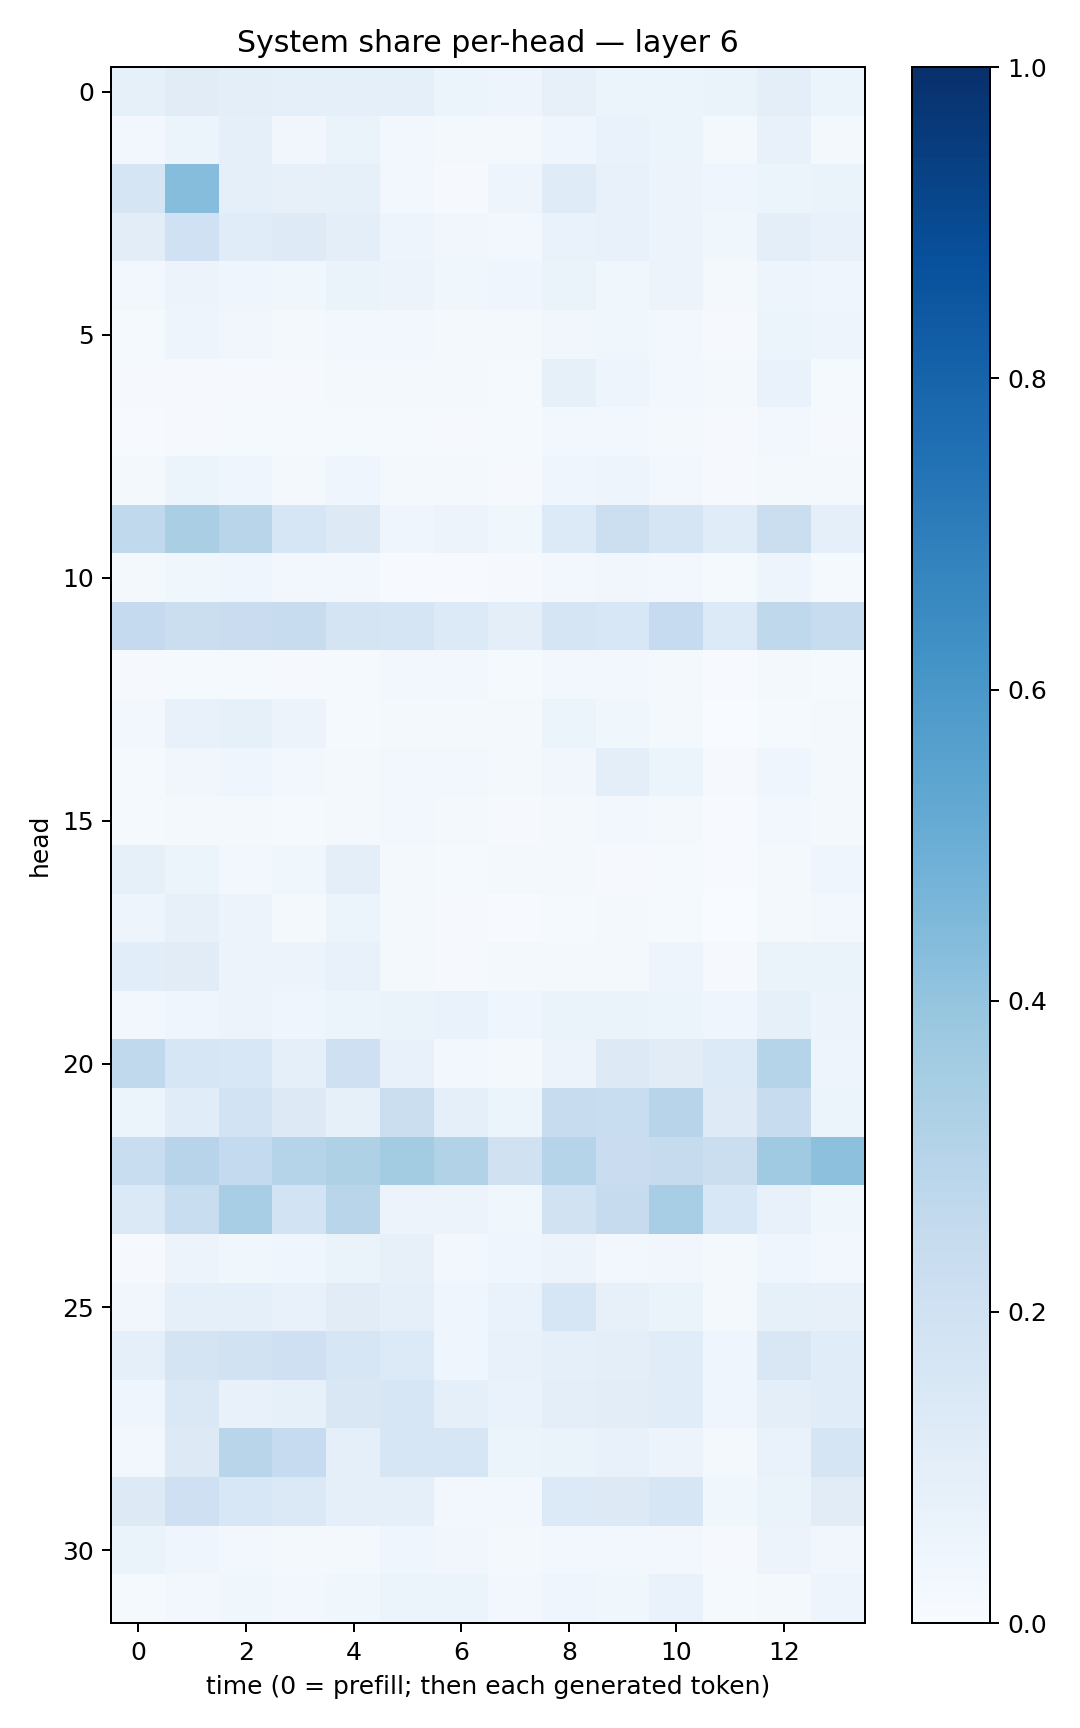

The table this chart was drawn from, first rows:
0.0821846, 0.11177105, 0.1001399, 0.08907739, 0.0922469, 0.086142495, 0.060311854, 0.04916824, 0.0801261, 0.060625993, 0.05158443, 0.06373527, 0.09882697, 0.06247953
0.02698, 0.06185, 0.09033, 0.03328, 0.0636, 0.02967, 0.02246, 0.02274, 0.04122, 0.06736, 0.06109, 0.02178, 0.07639, 0.01667
0.1699, 0.4316, 0.09088, 0.08012, 0.08518, 0.02428, 0.01055, 0.04759, 0.119, 0.07248, 0.05579, 0.04269, 0.06242, 0.0643
0.1025, 0.2009, 0.1162, 0.123, 0.1009, 0.04837, 0.03384, 0.02816, 0.06717, 0.0715, 0.05608, 0.03869, 0.09724, 0.07438
0.02996, 0.05627, 0.04387, 0.03597, 0.06634, 0.05581, 0.03585, 0.04137, 0.0664, 0.03587, 0.05624, 0.0168, 0.05068, 0.03912
0.01254, 0.04865, 0.03335, 0.02332, 0.031, 0.02439, 0.0229, 0.01947, 0.03413, 0.03675, 0.02879, 0.01079, 0.05931, 0.04993
0.009031, 0.01109, 0.009364, 0.008687, 0.01715, 0.02325, 0.02064, 0.01525, 0.08373, 0.04999, 0.02782, 0.01606, 0.06793, 0.01237
0.005058, 0.009596, 0.01304, 0.0136, 0.0126, 0.01315, 0.01099, 0.01519, 0.02862, 0.0245, 0.01811, 0.008568, 0.03057, 0.008658
0.01577, 0.05303, 0.03954, 0.02065, 0.044, 0.01798, 0.02323, 0.0103, 0.04105, 0.0476, 0.02496, 0.008848, 0.02129, 0.01679
0.2649, 0.3378, 0.2911, 0.1575, 0.1308, 0.0405, 0.05471, 0.03752, 0.1342, 0.2173, 0.1662, 0.1162, 0.221, 0.09321
0.01763, 0.03663, 0.04451, 0.03085, 0.02434, 0.006901, 0.006469, 0.009047, 0.02737, 0.03509, 0.03119, 0.01522, 0.04878, 0.01254
0.2518, 0.2251, 0.2273, 0.2372, 0.1719, 0.1647, 0.1339, 0.09636, 0.1688, 0.1546, 0.2471, 0.134, 0.2728, 0.2363
0.007993, 0.01274, 0.01393, 0.009106, 0.01327, 0.02949, 0.02576, 0.01432, 0.02584, 0.02555, 0.01816, 0.00424, 0.02251, 0.01265
0.02758, 0.07183, 0.08207, 0.05662, 0.01316, 0.02041, 0.01928, 0.01916, 0.05177, 0.03686, 0.02055, 0.003191, 0.01299, 0.01837
0.01238, 0.03423, 0.04477, 0.02454, 0.02044, 0.02687, 0.02656, 0.01671, 0.03474, 0.09667, 0.0509, 0.01116, 0.04035, 0.02181
0.01173, 0.01804, 0.01865, 0.01334, 0.01867, 0.02396, 0.01981, 0.009764, 0.02234, 0.02852, 0.02182, 0.006014, 0.03031, 0.01754
0.08505, 0.06034, 0.03088, 0.0378, 0.1014, 0.01662, 0.01491, 0.02112, 0.02045, 0.01133, 0.01189, 0.006308, 0.01704, 0.04023
0.04873, 0.08104, 0.05744, 0.02265, 0.06134, 0.01725, 0.01107, 0.007086, 0.01357, 0.01716, 0.01559, 0.003603, 0.01846, 0.02819
0.1083, 0.1108, 0.05794, 0.05782, 0.07184, 0.02108, 0.01053, 0.01644, 0.01591, 0.01683, 0.04984, 0.01002, 0.06384, 0.06405
0.02788, 0.04349, 0.05766, 0.04024, 0.05162, 0.06424, 0.06751, 0.04003, 0.06516, 0.06404, 0.05191, 0.04166, 0.08291, 0.0552
0.2624, 0.1627, 0.1525, 0.09044, 0.2089, 0.07251, 0.02637, 0.02146, 0.05738, 0.1321, 0.1133, 0.1347, 0.3039, 0.04798
0.06027, 0.1169, 0.187, 0.1304, 0.08529, 0.2198, 0.09245, 0.05392, 0.242, 0.2325, 0.296, 0.1246, 0.2419, 0.06209
0.232, 0.2938, 0.2574, 0.3015, 0.3208, 0.3585, 0.3086, 0.1988, 0.2974, 0.2278, 0.2432, 0.2211, 0.3698, 0.4161
0.1399, 0.2324, 0.3472, 0.1845, 0.2906, 0.05777, 0.05633, 0.03877, 0.1907, 0.2425, 0.3462, 0.1557, 0.07362, 0.03699
0.009053, 0.05487, 0.03817, 0.04103, 0.06596, 0.07898, 0.02974, 0.04212, 0.05717, 0.02877, 0.03296, 0.01974, 0.04377, 0.03116
0.0316, 0.09274, 0.09283, 0.07193, 0.1128, 0.08772, 0.04014, 0.06661, 0.1575, 0.08154, 0.06521, 0.02338, 0.08482, 0.08078
0.08853, 0.1784, 0.1884, 0.2072, 0.1635, 0.134, 0.04045, 0.07809, 0.08926, 0.09649, 0.1137, 0.04294, 0.1503, 0.1152
0.04071, 0.142, 0.0705, 0.08441, 0.1485, 0.16, 0.09125, 0.07025, 0.09974, 0.1022, 0.1167, 0.04603, 0.1003, 0.1168
0.02599, 0.1282, 0.2897, 0.2488, 0.08991, 0.1605, 0.1606, 0.06134, 0.06451, 0.07714, 0.05819, 0.02114, 0.07008, 0.1713
0.131, 0.2071, 0.155, 0.1394, 0.08914, 0.08887, 0.02777, 0.02437, 0.1353, 0.1318, 0.1611, 0.03556, 0.0644, 0.1126
0.06485, 0.04037, 0.02786, 0.02032, 0.02315, 0.04588, 0.0318, 0.01703, 0.02787, 0.02398, 0.02727, 0.01015, 0.05692, 0.03297
0.01328, 0.02872, 0.03901, 0.0307, 0.03778, 0.06037, 0.05171, 0.02564, 0.04433, 0.0357, 0.06799, 0.01358, 0.01835, 0.0489
